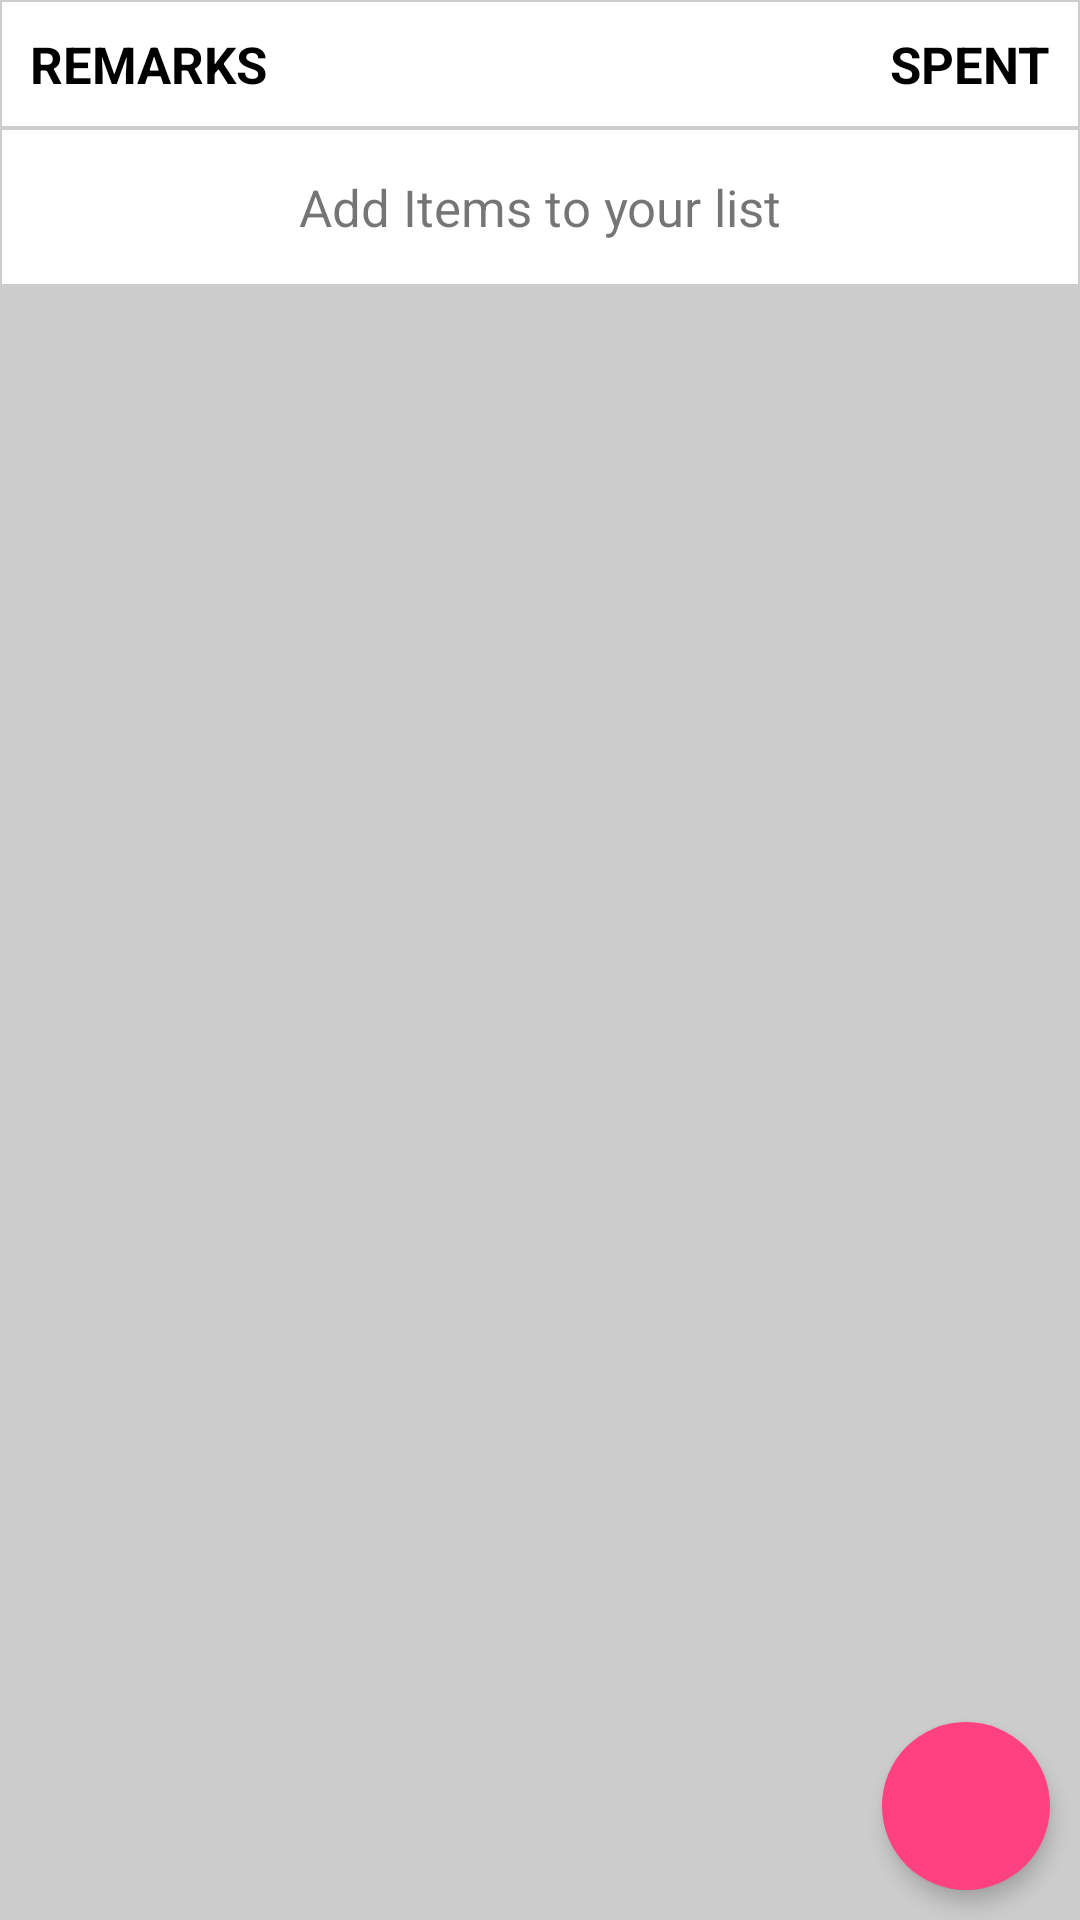

This screen was rendered from an Android layout file. Write that file and the resources it references.
<!-- AndroidManifest.xml: application theme AppTheme -->
<!-- res/layout/new_shopping_list_activity_layout.xml -->
<?xml version="1.0" encoding="utf-8"?>

<LinearLayout xmlns:android="http://schemas.android.com/apk/res/android"
    android:layout_width="fill_parent"
    android:layout_height="fill_parent"
    android:orientation="vertical"
    xmlns:app="http://schemas.android.com/apk/res-auto"
    >

    <TabHost
        android:id="@+id/shoppingListTabHost"
        android:layout_width="fill_parent"
        android:layout_height="fill_parent">

        <LinearLayout
            android:orientation="vertical"
            android:layout_width="fill_parent"
            android:layout_height="fill_parent">

            <TabWidget
                android:id="@android:id/tabs"
                android:layout_width="fill_parent"
                android:layout_height="wrap_content">
            </TabWidget>

            <FrameLayout
                android:id="@android:id/tabcontent"
                android:layout_width="fill_parent"
                android:layout_height="fill_parent">

                <RelativeLayout
                    android:id="@+id/tab1"
                    android:orientation="vertical"
                    android:layout_width="fill_parent"
                    android:layout_height="fill_parent"
                    android:background="#CCCCCC">

                    <android.support.design.widget.FloatingActionButton
                        android:id="@+id/myFAB3"
                        android:layout_width="wrap_content"
                        android:layout_height="wrap_content"
                        android:src="@drawable/add"
                        app:elevation="4dp"
                        app:borderWidth="0dp"
                        android:layout_alignParentBottom="true"
                        android:layout_alignParentRight="true"
                        android:layout_alignParentEnd="true"
                        android:layout_margin="10dp"
                        android:onClick="addNewItemToList"
                        />

                    <ScrollView
                        android:layout_width="fill_parent"
                        android:layout_height="wrap_content"
                        android:orientation="vertical"
                        >

                        <LinearLayout
                            android:orientation="vertical"
                            android:layout_width="fill_parent"
                            android:layout_height="fill_parent">

                            <LinearLayout
                                android:orientation="horizontal"
                                android:layout_width="fill_parent"
                                android:layout_height="wrap_content"
                                android:padding="10dp"
                                android:weightSum="100"
                                android:background="@drawable/back">

                                    <TextView
                                        android:textSize="17sp"
                                        android:textAlignment="textStart"
                                        android:layout_gravity="start"
                                        android:text="@string/expenseTitleColumnTitle"
                                        android:textColor="#000000"
                                        android:textStyle="bold"
                                        android:layout_width="0dp"
                                        android:layout_height="wrap_content"
                                        android:layout_weight="70"
                                    />

                                    <TextView
                                        android:layout_width="0dp"
                                        android:layout_height="fill_parent"
                                        android:textSize="17sp"
                                        android:layout_weight="30"
                                        android:textAlignment="textEnd"
                                        android:layout_gravity="end"
                                        android:text="@string/expenseAmountColumnTitle"
                                        android:textColor="#000000"
                                        android:textStyle="bold"
                                    />

                            </LinearLayout>

                            <LinearLayout
                                android:id="@+id/shopListDynamicHold"
                                android:orientation="vertical"
                                android:layout_width="fill_parent"
                                android:layout_height="wrap_content">

                                <TextView
                                    android:id="@+id/addItemHint"
                                    android:layout_width="fill_parent"
                                    android:layout_height="fill_parent"
                                    android:background="@drawable/back"
                                    android:text="@string/addToList"
                                    android:textSize="17sp"
                                    android:textAlignment="center"
                                    android:padding="15dp"
                                />

                            </LinearLayout>

                            <LinearLayout
                                android:layout_width="fill_parent"
                                android:layout_height="wrap_content"
                                android:orientation="vertical"

                                >

                                <LinearLayout
                                    android:id="@+id/totalLine"
                                    android:layout_width="fill_parent"
                                    android:layout_height="wrap_content"
                                    android:orientation="horizontal"
                                    android:padding="10dp"
                                    android:weightSum="100"
                                    android:background="@drawable/back3"
                                    android:visibility="invisible">

                                    <TextView
                                        android:textSize="17sp"
                                        android:textAlignment="textStart"
                                        android:layout_gravity="start"
                                        android:text="@string/total"
                                        android:textColor="#000000"
                                        android:textStyle="bold"
                                        android:layout_width="0dp"
                                        android:layout_height="wrap_content"
                                        android:layout_weight="70"
                                        />

                                    <TextView
                                        android:id="@+id/totalAmount"
                                        android:layout_width="0dp"
                                        android:layout_height="fill_parent"
                                        android:textSize="17sp"
                                        android:layout_weight="30"
                                        android:textAlignment="textEnd"
                                        android:layout_gravity="end"
                                        android:text="@string/totalAmount"
                                        android:textColor="#000000"
                                        android:textStyle="bold"
                                        />

                                </LinearLayout>

                                <Button
                                    android:id="@+id/saveListBtn"
                                    android:layout_width="fill_parent"
                                    android:layout_height="wrap_content"
                                    android:background="@drawable/back2"
                                    android:text="@string/saveList"
                                    android:textColor="#FFFFFF"
                                    android:textStyle="bold"
                                    android:layout_margin="10dp"
                                    android:visibility="invisible"
                                />
                            </LinearLayout>

                        </LinearLayout>

                    </ScrollView>

                </RelativeLayout>
            </FrameLayout>
        </LinearLayout>

    </TabHost>

</LinearLayout>
<!-- resources referenced by this layout -->
<resources>
  <!-- drawable back (drawable) -->
  <?xml version="1.0" encoding="UTF-8"?>
  
  <shape xmlns:android="http://schemas.android.com/apk/res/android" android:shape="rectangle" >
      <solid android:color="#FFFFFF" />
      <stroke android:width="0.5dp" android:color="#CCCCCC"/>
  </shape>
  <!-- drawable back2 (drawable) -->
  <?xml version="1.0" encoding="UTF-8"?>
  
  <shape xmlns:android="http://schemas.android.com/apk/res/android" android:shape="rectangle" >
      <solid android:color="#FF4081" />
      <stroke android:width="0.5dp" android:color="#FF4081"/>
  </shape>
  <!-- drawable back3 (drawable) -->
  <?xml version="1.0" encoding="UTF-8"?>
  
  <shape xmlns:android="http://schemas.android.com/apk/res/android" android:shape="rectangle" >
      <solid android:color="#FFFFFF" />
      <stroke android:width="2dp" android:color="#FF4081"/>
  </shape>
  <string name="addToList">Add Items to your list</string>
  <string name="expenseAmountColumnTitle">SPENT</string>
  <string name="expenseTitleColumnTitle">REMARKS</string>
  <string name="saveList">Save List</string>
  <string name="total">Total</string>
  <string name="totalAmount">0</string>
  <style name="AppTheme" parent="Base.Theme.AppCompat.Light">
          
          <item name="colorPrimary">@color/colorPrimary</item>
          <item name="colorPrimaryDark">@color/colorPrimaryDark</item>
          <item name="colorAccent">@color/colorAccent</item>
      </style>
  <color name="colorPrimary">#5CACEE</color>
  <color name="colorPrimaryDark">#4989BE</color>
  <color name="colorAccent">#FF4081</color>
</resources>
